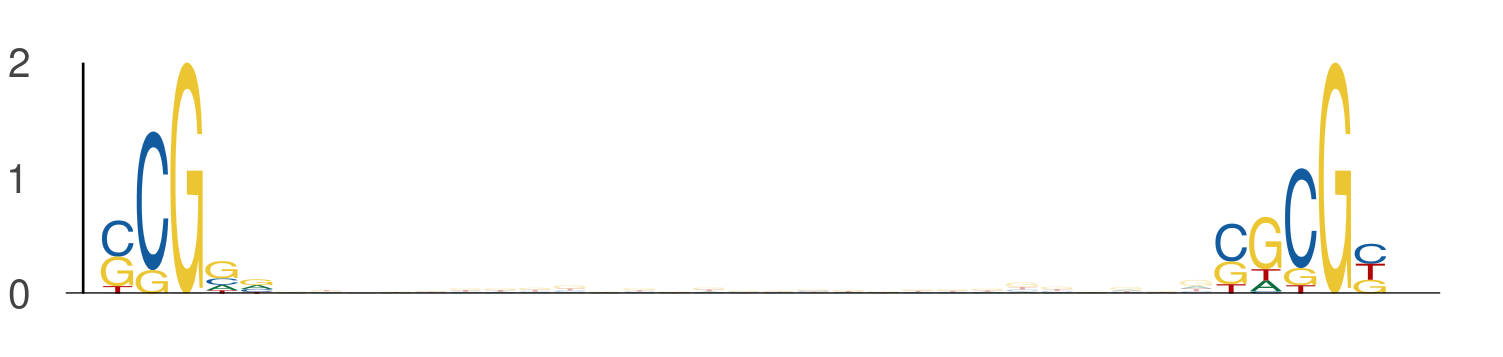

The data file committed next to this chart (first rows):
seq_index, start_position, end_position, is_reversed_complement
6651, 24, 29, 0
6651, 56, 61, 0
7168, 27, 32, 0
7168, 59, 64, 0
5454, 12, 17, 0
5454, 44, 49, 0
1051, 34, 39, 0
1051, 66, 71, 0
1051, 38, 43, 0
1051, 70, 75, 0
4816, 24, 29, 0
4816, 56, 61, 0
7472, 13, 18, 0
7472, 45, 50, 0
1220, 13, 18, 0
1220, 45, 50, 0
4231, 36, 41, 0
4231, 68, 73, 0
1146, 29, 34, 0
1146, 61, 66, 0
7538, 20, 25, 0
7538, 52, 57, 0
3191, 22, 27, 0
3191, 54, 59, 0
4140, 35, 40, 0
4140, 67, 72, 0
3117, 23, 28, 0
3117, 55, 60, 0
3970, 38, 43, 0
3970, 70, 75, 0
4053, 15, 20, 0
4053, 47, 52, 0
6667, 12, 17, 0
6667, 44, 49, 0
449, 43, 48, 0
449, 75, 80, 0
7611, 24, 29, 0
7611, 56, 61, 0
2968, 44, 49, 0
2968, 76, 81, 0
472, 15, 20, 0
472, 47, 52, 0
5361, 28, 33, 0
5361, 60, 65, 0
984, 33, 38, 0
984, 65, 70, 0
243, 10, 15, 0
243, 42, 47, 0
4630, 40, 45, 0
4630, 72, 77, 0
6147, 30, 35, 0
6147, 62, 67, 0
46, 15, 20, 0
46, 47, 52, 0
5134, 33, 38, 0
5134, 65, 70, 0
1009, 7, 12, 0
1009, 39, 44, 0
1093, 19, 24, 0
1093, 51, 56, 0
... 450 more rows
